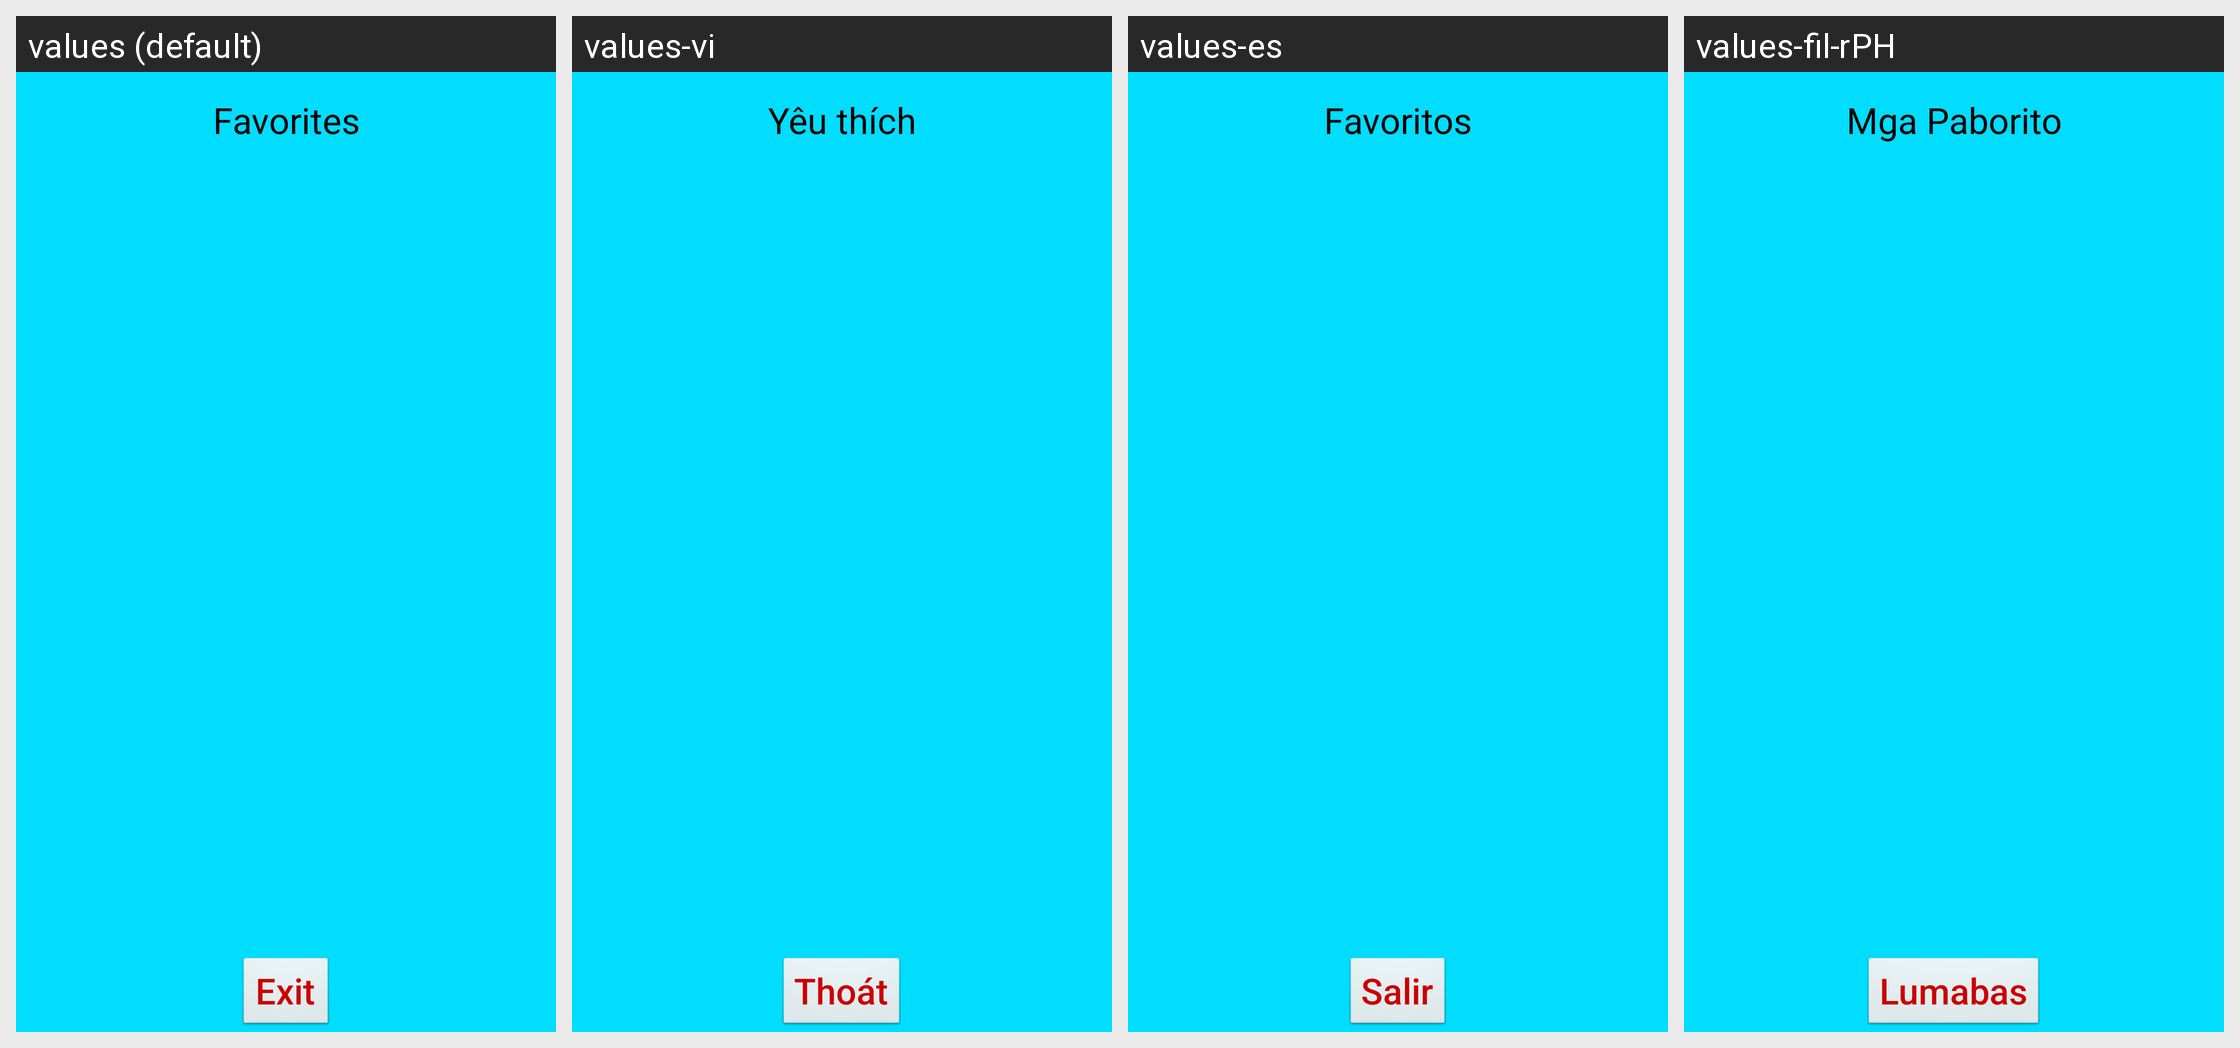

Locale-by-locale string values for the Android screen shown in this grid:
Android screen res/layout/activity_favorite_list.xml rendered under 4 locales, left to right: values (default), values-vi, values-es, values-fil-rPH. Device: Nexus 5 (rendered at 1080×1920; each locale shown at half size, 540×960, under a caption strip naming it); theme AppTheme.
Other locales in the repository, not shown: values-hi-rIN, values-in-rID, values-ms-rCN, values-ms-rMY, values-my, values-th-rTH, values-zh-rCN, values-zh-rHK, values-zh-rMO, values-zh-rSG, values-zh-rTW.
Strings drawn on this screen, with the default value and each locale's value (text and hints the layout hard-codes, and strings that could not be matched under every locale, appear in the picture but are not listed):

my_favorites
  values: Favorites
  values-vi: Yêu thích
  values-es: Favoritos
  values-fil-rPH: Mga Paborito

exitString
  values: Exit
  values-vi: Thoát
  values-es: Salir
  values-fil-rPH: Lumabas
